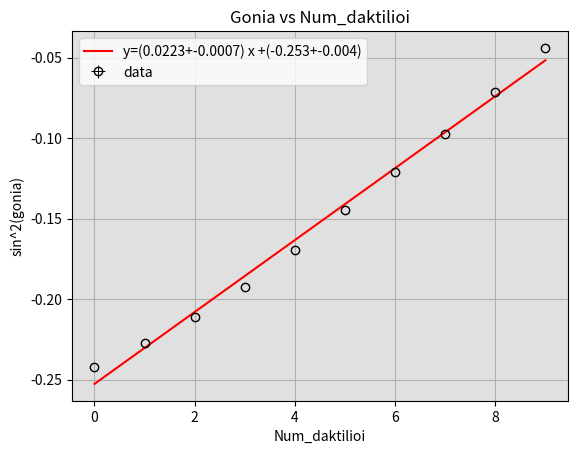
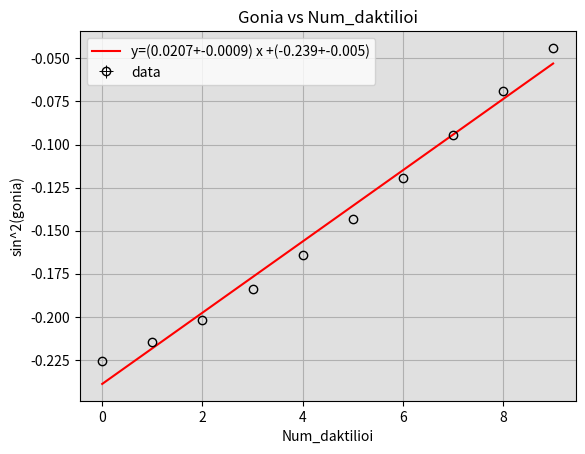
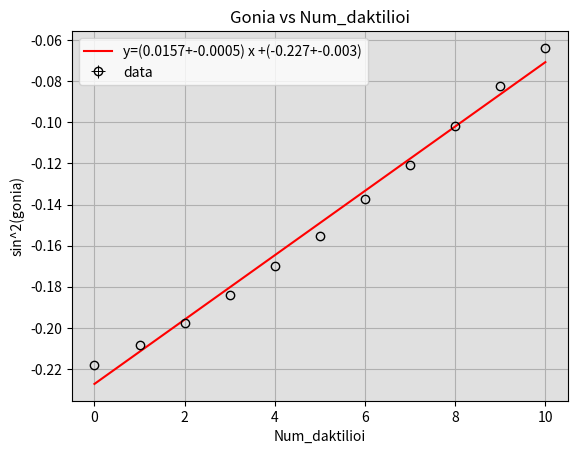
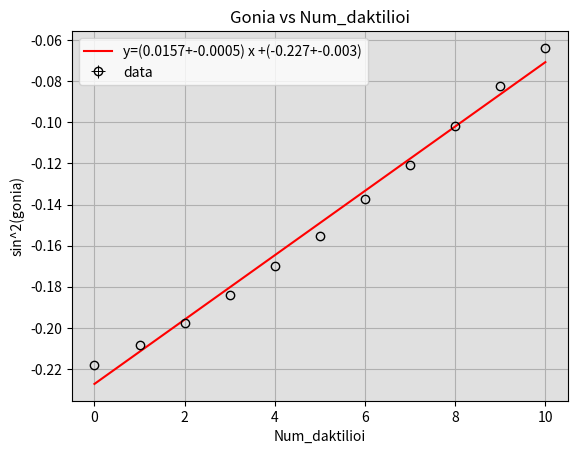
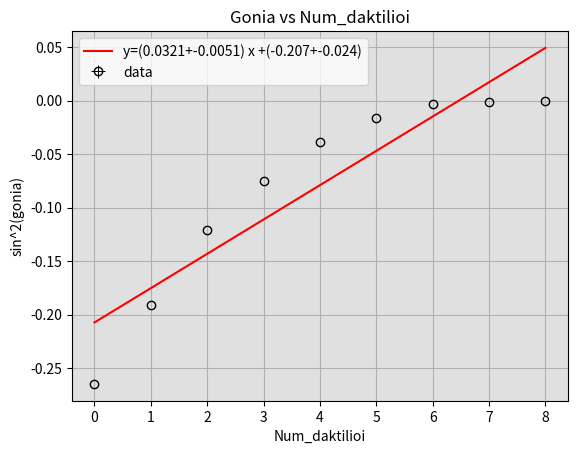

Reproduce these figures in Python, in order.
#------------------------------------------------
#------------import libraries--------------------
import numpy as np 
import matplotlib.pyplot as plt 
import numpy.random as rn
from scipy.optimize import curve_fit

#------------------------------------------------
#--------------dedomena--------------------------
#------------------------------------------------
name=['graph1','graph2','graph3','graph4','graph5','graph6','graph7','graph8']
#------------------------------------------------
#--------------insert values here ---------------
#------------------------------------------------
def sfalma():
    return
#------------------------------------------------
#------------least squares-----------------------
#------------------------------------------------
def lsq (x,y,n):
    sumx=sum(x)
    sumy=sum(y)
    sumx2=sum([i**2 for i in x])
    sumxy=sum(i*j for i,j in zip(x,y))  # Corrected here
    delta=n*sumx2-sumx**2
    slope=(n*sumxy-sumx*sumy)/delta
    ordinate=(sumx2*sumy-sumx*sumxy)/delta
    riza=0
    for i in range (n):
        riza+=(y[i]-ordinate-slope*x[i])**2  
    uncertainty=np.sqrt(1/(n-2)*riza)
    slopeerr=np.sqrt(uncertainty**2*n/delta)
    ordinateerr=np.sqrt(uncertainty**2*sumx2/delta)
    return (slope,ordinate,uncertainty,slopeerr,ordinateerr)
#------------------------------------------------
#--------mean value and STDeviation--------------
#------------------------------------------------
def avg_and_std(x):
    mean = np.average(x)
    std = np.std(x)
    avger = std/np.sqrt(len(x))
    return mean,std,avger
#-----------------------------------------------
#---creating fit functions-----------------------
#------------------------------------------------
def func1 (x,a,b):
    return 
expression1 = r'$V = \alpha \left[\frac{\ c ^2}{(f - b)^2 + \ c ^2}\right]$'
def func2 (x,a,b):
    return 
expression2 = r'$y = \frac{a}{x + b}$'
#------------------------------------------------
#------------plot graph--------------------------
#------------------------------------------------
def plot_graph(x,y,xerr,yerr,plotname,fig,graphtitle,xlab,ylab,slope,slopeer,ordinate,ordinateer):
    plt.figure(fig) 
    plt.gca().set_facecolor('0.88')
    plt.grid(True)
    plt.errorbar(x, y, xerr=xerr,yerr=yerr,fmt='o',markerfacecolor='none', color='black',elinewidth=0.7,label='data')
    plt.plot(x,slope*np.array(x)+ordinate,label='y=(%.4f+-%.4f) x +(%.3f+-%.3f)'%(slope,slopeer,ordinate,ordinateer),color='red')
    plt.title(graphtitle)
    plt.xlabel(xlab)
    plt.ylabel(ylab)
    plt.legend(loc='best')
    plt.savefig(plotname, dpi=300)
#------------------------------------------------
#------------fit_graph_plot----------------------
#------------------------------------------------  
def fit_plot (x,y,plotname,fig,fit,fitname):
    parm=[1,0]
    params,params_covariance=curve_fit(fit,x,y,p0=parm,maxfev=10000)
    fitx=np.linspace(min(x),max(x),1000)
    fity=fit(fitx,*params)
    a,b=params
    aa,bb=np.sqrt(np.diag(params_covariance))
    print("parametri:a=%.2f, b=%.2f, c=%.2f, d=%.2f"%(a,b))
    plt.figure(fig)
    plt.grid(True)
    plt.plot(fitx,fity,label='curve fit:%s,\n parameters: a=%.2f b=%.2f c=%.2f \n covariance: a=+- %.0f, b=+- %.1f , c=+-%.0f'%(fitname,a,b,aa,bb))
    plt.legend(loc='lower center')
    plt.savefig(plotname, dpi=300)
#------------------------------------------------
#------------fit_2-------------------------------
#------------------------------------------------
def fit_plot2 (x,y,plotname,fig,fit,fitname):
    parm=[1,0]
    params,params_covariance=curve_fit(fit,x,y,p0=parm,maxfev=10000)
    fitx=np.linspace(min(x),max(x),1000)
    fity=fit(fitx,*params)
    a,b=params
    aa,bb=np.sqrt(np.diag(params_covariance))
    print("parametri:a=%.2f, b=%.2f"%(a,b))
    plt.figure(fig)
    plt.grid(True)
    plt.plot(fitx,fity,label='curve fit:%s,\n parameters: a=%.3f b=%.2f \n covariance: a=+- %.0f, b=+- %.1f '%(fitname,a,b,aa,bb))
    plt.legend()
    plt.savefig(plotname, dpi=300)
#------------------------------------------------
#---------log_graph_plot-------------------------
#------------------------------------------------

def log_graph(x,y,ye,slope,slopeer,ordinate,ordinateer,plotname,fig,fit,graphtitle,xlab,ylab):
    plt.figure(fig)
    plt.grid(True)
    plt.errorbar(x,y,yerr=ye,fmt='o',markerfacecolor='none', color='black',elinewidth=0.7)
    plt.plot(x,fit(x,slope,10**ordinate),label='y=(%.2f+-%.2f x +(%.2f+-%.2f)'%(slope,slopeer,ordinate,ordinateer),color='red')
    plt.xscale('log')
    plt.yscale('log')
    plt.title(graphtitle)
    plt.xlabel(xlab)
    plt.ylabel(ylab)    
    plt.legend(loc='best')
    plt.savefig(plotname, dpi=300)

def linear (x,a,b):
    return a*x+b
#------------------------------------------------

def linear_plot(x,y,ye,xe,slope,slopeer,ordinate,ordinateer,plotname,fig,graphtitle,xlab,ylab):
    plt.figure(fig)
    plt.grid(True)
    plt.errorbar(x,y,yerr=ye,xerr=xe,fmt='o',markerfacecolor='none', color='black',elinewidth=0.7)
    plt.plot(x,slope*np.array(x)+ordinate,label='y=(%.0f+-%.0f) x +(%.1f+-%.1f)'%(slope,slopeer,ordinate,ordinateer),color='red')
    plt.title(graphtitle)
    plt.xlabel(xlab)
    plt.ylabel(ylab)    
    plt.legend(loc='best')
    plt.savefig(plotname, dpi=300)

#------------------------------------------------
#------------function call-----------------------
#------------------------------------------------

#-----askisi 1---------------------------------
pigi = 0.2 #mikos pigis
l = 589*10**-9 #mikos kimatos
n = 1.6 #diktis diathlasis
L = 0.35 #apostasi metaxi mikas kai othonis
aktina = [0.075,0.097,0.115,0.13,0.144,0.158,0.171,0.181,0.190,0.198]
gonia = [-(i/(np.sqrt(i**2+L**2)))**2 for i in aktina]
num_daktilioi = [9,8,7,6,5,4,3,2,1,0]
slope1,ordinate1,uncertainty1,slopeerr1,ordinateerr1 = lsq(num_daktilioi,gonia,len(num_daktilioi))
plot_graph(num_daktilioi,gonia,0,0,name[0],'graph1','Gonia vs Num_daktilioi','Num_daktilioi','sin^2(gonia)',slope1,slopeerr1,ordinate1,ordinateerr1)
derror = np.sqrt(((l*n)/(slope1**2)*slopeerr1)**2)
d = (l*n)/slope1
print('Paxos imeniou : %.5fmm -+ %.5f'%(d*10**3,derror*10**3))
aktina_deksia = [0.075,0.095,0.113,0.129,0.143,0.155,0.166,0.176,0.183,0.189]
gonia_deksia = [-(i/(np.sqrt(i**2+L**2)))**2 for i in aktina_deksia]
num_daktilioi_deksia = [9,8,7,6,5,4,3,2,1,0]
slope_deksia,ordinate_deksia,uncertainty_deksia,slopeerr_deksia,ordinateerr_deksia = lsq(num_daktilioi_deksia,gonia_deksia,len(num_daktilioi_deksia))
plot_graph(num_daktilioi_deksia,gonia_deksia,0,0,name[4],'graph5','Gonia vs Num_daktilioi','Num_daktilioi','sin^2(gonia)',slope_deksia,slopeerr_deksia,ordinate_deksia,ordinateerr_deksia)
d_deksia = (l*n)/slope_deksia
derror_deksia = np.sqrt(((l*n)/(slope_deksia**2)*slopeerr_deksia)**2)
print('Paxos deksia : %.5fmm -+ %.5f'%(d_deksia*10**3,derror_deksia*10**3))

#-----askisi 2---------------------------------
#------------------------------------------------
#-----galazio---------------------------------
pigi2 = 0.30 #mikos pigis
mika = 0.412 #mikos kimatos
aktina_galazio = [0.1075,0.1235,0.1385,0.1525,0.1645,0.1765,0.1865,0.1955,0.2045,0.2115,0.2175]
gonia_galazio = [-(i/(np.sqrt(i**2+mika**2)))**2 for i in aktina_galazio]  
num_daktilioi_galazio = [10,9,8,7,6,5,4,3,2,1,0]
slope_galazio,ordinate_galazio,uncertainty_galazio,slopeerr_galazio,ordinateerr_galazio = lsq(num_daktilioi_galazio,gonia_galazio,len(num_daktilioi_galazio))
plot_graph(num_daktilioi_galazio,gonia_galazio,0,0,name[1],'graph2','Gonia vs Num_daktilioi','Num_daktilioi','sin^2(gonia)',slope_galazio,slopeerr_galazio,ordinate_galazio,ordinateerr_galazio)  
l_galazio = d*slope_galazio/n
derror_galazio = np.sqrt((((d)/(n))*slopeerr_galazio)**2+(((d)/(n))*derror)**2)
print('Mikos kimatos galazio : %.3fnm -+ %.3f'%(l_galazio*10**9,derror_galazio*10**9))
#-----prasino---------------------------------
aktina_prasino = [0.1075,0.1235,0.1385,0.1525,0.1645,0.1765,0.1865,0.1955,0.2045,0.2115,0.2175]
gonia_prasino = [-(i/(np.sqrt(i**2+mika**2)))**2 for i in aktina_prasino]
num_daktilioi_prasino = [10,9,8,7,6,5,4,3,2,1,0]
slope_prasino,ordinate_prasino,uncertainty_prasino,slopeerr_prasino,ordinateerr_prasino = lsq(num_daktilioi_prasino,gonia_prasino,len(num_daktilioi_prasino))
plot_graph(num_daktilioi_prasino,gonia_prasino,0,0,name[2],'graph3','Gonia vs Num_daktilioi','Num_daktilioi','sin^2(gonia)',slope_prasino,slopeerr_prasino,ordinate_prasino,ordinateerr_prasino)
l_prasino = d*slope_prasino/n
derror_prasino = np.sqrt((((d)/(n))*slopeerr_prasino)**2+(((d)/(n))*derror)**2)
print('Mikos kimatos prasino : %.3fnm -+ %.3f'%(l_prasino*10**9,derror_prasino*10**9))
#-----kitrino---------------------------------
aktina_kitrino = [0,0.01,0.02,0.045,0.07,0.10,0.13,0.17,0.21]
gonia_kitrino = [-(i/(np.sqrt(i**2+L**2)))**2 for i in aktina_kitrino]
num_daktilioi_kitrino = [8,7,6,5,4,3,2,1,0]
slope_kitrino,ordinate_kitrino,uncertainty_kitrino,slopeerr_kitrino,ordinateerr_kitrino = lsq(num_daktilioi_kitrino,gonia_kitrino,len(num_daktilioi_kitrino))
plot_graph(num_daktilioi_kitrino,gonia_kitrino,0,0,name[3],'graph4','Gonia vs Num_daktilioi','Num_daktilioi','sin^2(gonia)',slope_kitrino,slopeerr_kitrino,ordinate_kitrino,ordinateerr_kitrino)
l_kitrino = d*slope_kitrino/n
derror_kitrino = np.sqrt((((d)/(n))*slopeerr_kitrino)**2+(((d)/(n))*derror)**2)
print('Mikos kimatos kitrino : %.3fnm -+ %.3f'%(l_kitrino*10**9,derror_kitrino*10**9))